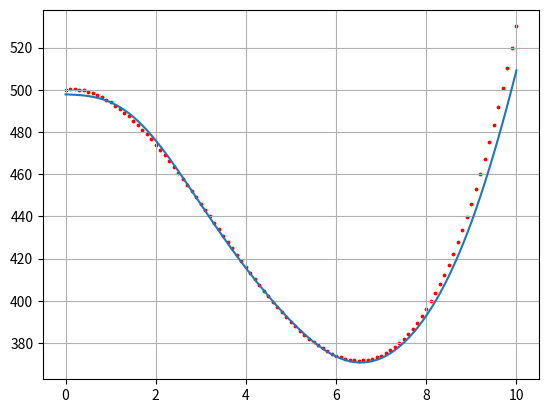

Here is the Python script that generated this plot:
# L2 РЕГУЛЯРИЗАЦИЯ ЧЕРЕЗ ВЫРАЖЕНИЕ ВЕСОВ

import numpy as np
import matplotlib.pyplot as plt

x = np.arange(0, 10.1, 0.1)
y = np.array([a ** 3 - 10 * a ** 2 + 3 * a + 500 for a in x])  # функция в виде полинома x^3 - 10x^2 + 3x + 500
x_train, y_train = x[::2], y[::2]
N = 13
L = 20

X = np.array([[a ** n for n in range(N)] for a in x])  # матрица входных векторов
IL = np.array([[L if i == j else 0 for j in range(N)] for i in range(N)])  # матрица lambda*I
IL[0][0] = 0  # первый коэффициент не регуляризуем
X_train = X[::2]  # обучающая выборка
Y = y_train  # обучающая выборка

# вычисление коэффициентов по формуле w = (XT*X + lambda*I)^-1 * XT * Y
A = np.linalg.inv(X_train.T @ X_train + IL)
w = Y @ X_train @ A
print(w)

# отображение исходного графика и прогноза
yy = [np.dot(w, x) for x in X]
plt.plot(x, yy)  # описание модели
plt.scatter(x, y, marker='o', s=3, c='red')  # изначальная выборка
plt.grid(True)
plt.show()
